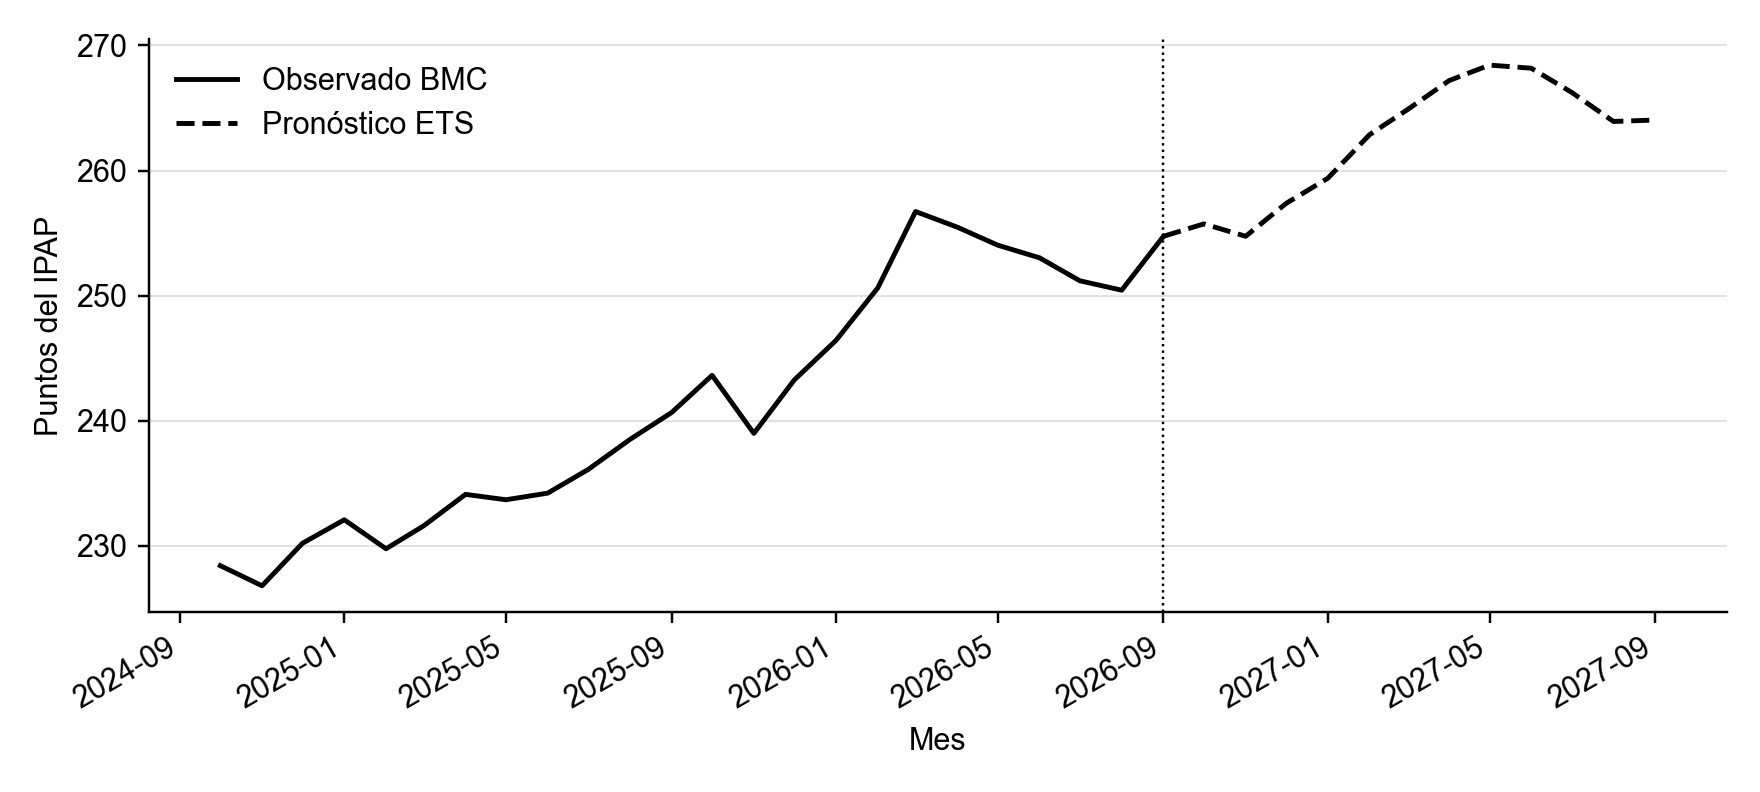

Data behind this chart, as committed beside it:
modelo, origen, fecha, horizonte, prediccion, tipo
ETS_120_meses, 2026-09, 2026-10, 1, 255.7, pronostico_del_modelo
ETS_120_meses, 2026-09, 2026-11, 2, 254.7, pronostico_del_modelo
ETS_120_meses, 2026-09, 2026-12, 3, 257.4, pronostico_del_modelo
ETS_120_meses, 2026-09, 2027-01, 4, 259.4, pronostico_del_modelo
ETS_120_meses, 2026-09, 2027-02, 5, 262.9, pronostico_del_modelo
ETS_120_meses, 2026-09, 2027-03, 6, 264.9, pronostico_del_modelo
ETS_120_meses, 2026-09, 2027-04, 7, 267.2, pronostico_del_modelo
ETS_120_meses, 2026-09, 2027-05, 8, 268.4, pronostico_del_modelo
ETS_120_meses, 2026-09, 2027-06, 9, 268.2, pronostico_del_modelo
ETS_120_meses, 2026-09, 2027-07, 10, 266.2, pronostico_del_modelo
ETS_120_meses, 2026-09, 2027-08, 11, 263.9, pronostico_del_modelo
ETS_120_meses, 2026-09, 2027-09, 12, 264, pronostico_del_modelo
